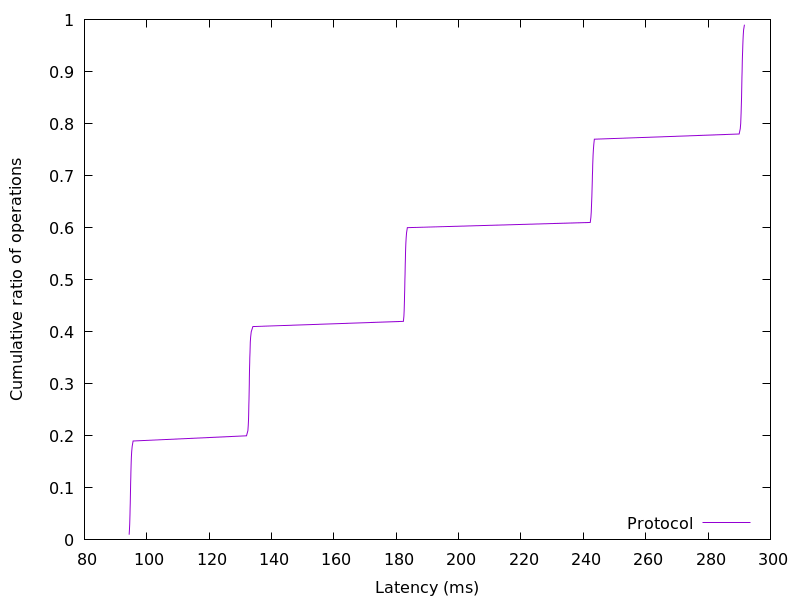

Data behind this chart, as committed beside it:
94.333696, 0.01
94.43, 0.02
94.51, 0.03
94.56, 0.04
94.6, 0.05
94.65, 0.06
94.69, 0.07
94.72, 0.08
94.76, 0.09
94.79, 0.1
94.82, 0.11
94.86, 0.12
94.9, 0.13
94.94, 0.14
95, 0.15
95.06, 0.16
95.15, 0.17
95.31, 0.18
95.6, 0.19
132, 0.2
132.4, 0.21
132.5, 0.22
132.6, 0.23
132.7, 0.24
132.7, 0.25
132.7, 0.26
132.8, 0.27
132.8, 0.28
132.8, 0.29
132.9, 0.3
132.9, 0.31
132.9, 0.32
132.9, 0.33
133, 0.34
133, 0.35
133.1, 0.36
133.1, 0.37
133.2, 0.38
133.3, 0.39
133.5, 0.4
134, 0.41
182.3, 0.42
182.5, 0.43
182.5, 0.44
182.6, 0.45
182.6, 0.46
182.7, 0.47
182.7, 0.48
182.7, 0.49
182.8, 0.5
182.8, 0.51
182.8, 0.52
182.9, 0.53
182.9, 0.54
183, 0.55
183, 0.56
183.1, 0.57
183.2, 0.58
183.3, 0.59
183.5, 0.6
242.2, 0.61
... 38 more rows
